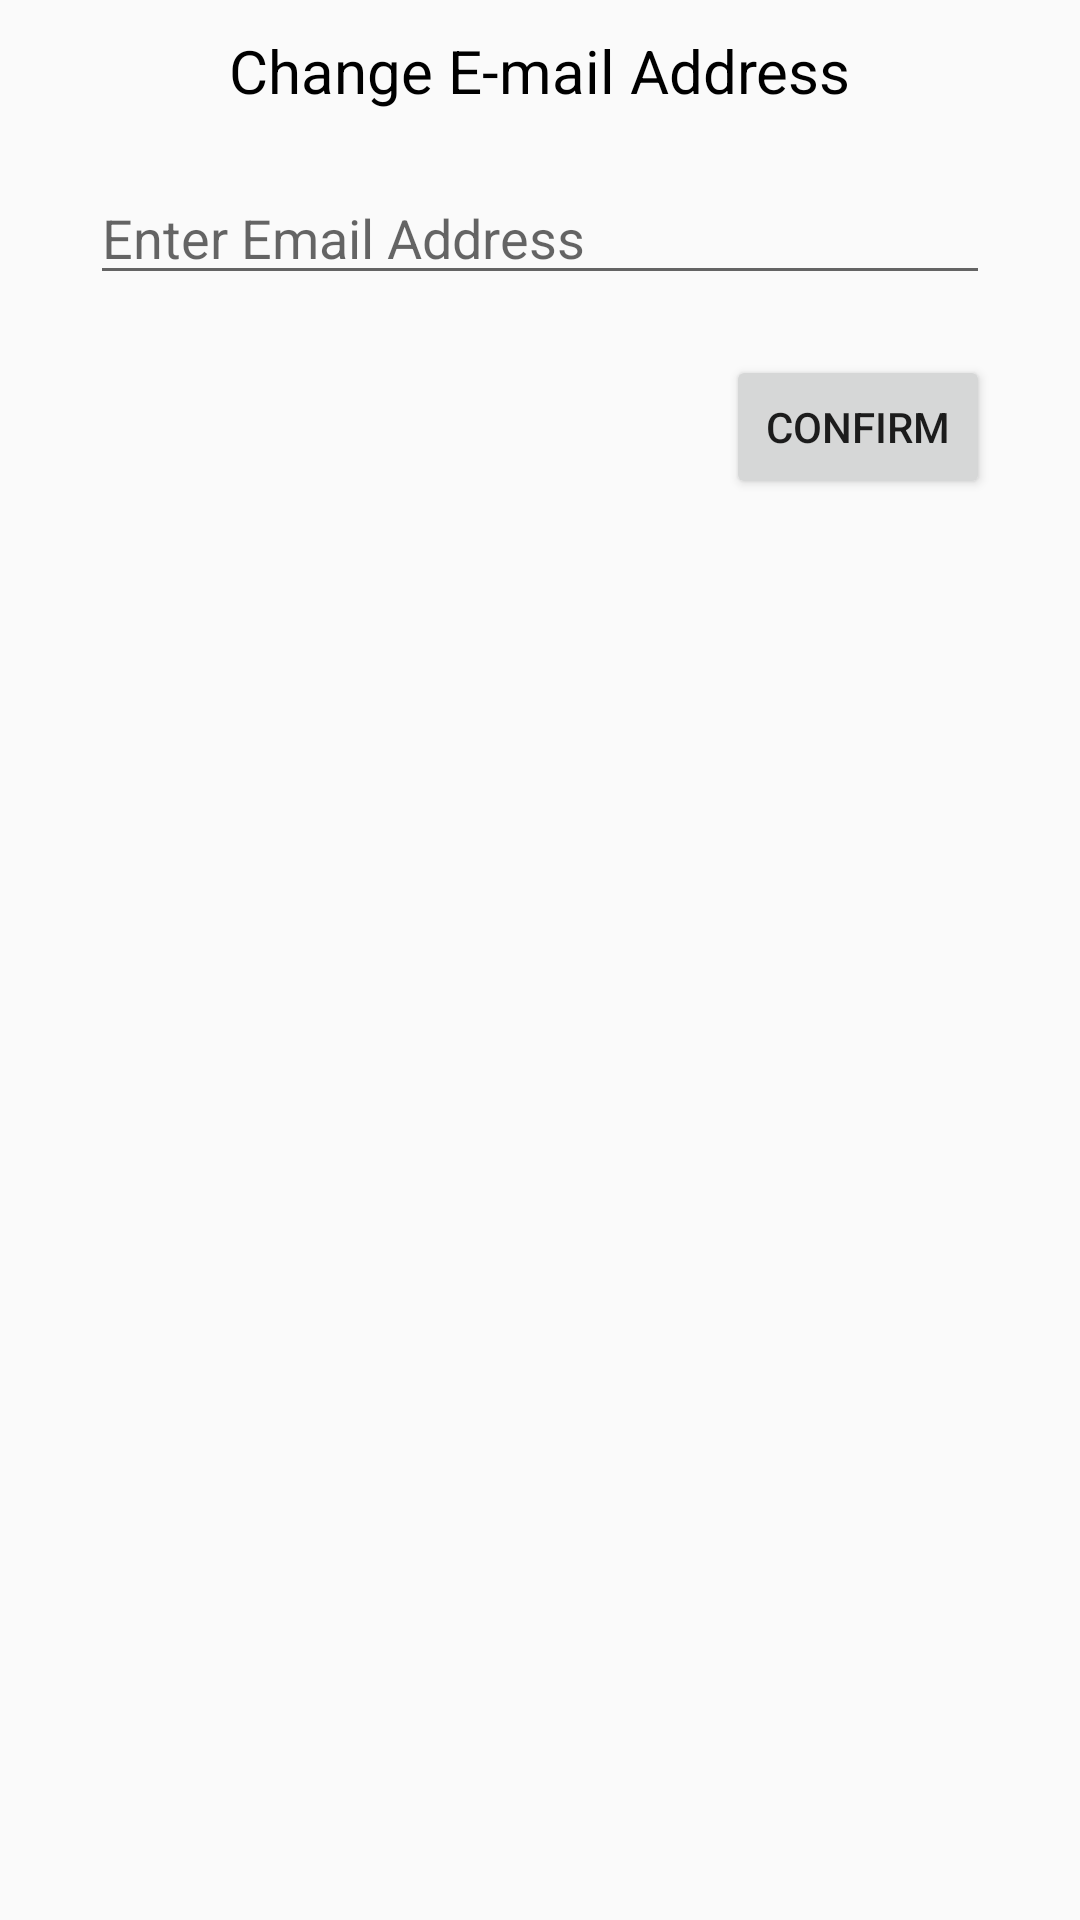

Reconstruct the res/layout file that produces this screen, plus the resources it refers to.
<!-- AndroidManifest.xml: application theme AppTheme -->
<!-- res/layout/custom_email_change_dialog.xml -->
<?xml version="1.0" encoding="utf-8"?>
<RelativeLayout xmlns:android="http://schemas.android.com/apk/res/android"
    android:layout_width="match_parent"
    android:layout_height="wrap_content"
    android:orientation="vertical">

    <TextView
        android:id="@+id/view_top"
        android:layout_width="wrap_content"
        android:layout_height="wrap_content"
        android:layout_centerHorizontal="true"
        android:layout_marginTop="10dp"
        android:text="@string/change_email_title"
        android:textColor="@android:color/black"
        android:textSize="20sp" />

    <EditText
        android:id="@+id/txtEmail"
        android:layout_width="match_parent"
        android:layout_height="wrap_content"
        android:layout_below="@id/view_top"
        android:layout_marginStart="30dp"
        android:layout_marginTop="20dp"
        android:layout_marginEnd="30dp"
        android:hint="@string/change_email"
        android:inputType="textEmailAddress" />

    <Button
        android:id="@+id/btnConfirm"
        android:layout_width="wrap_content"
        android:layout_height="wrap_content"
        android:layout_below="@id/txtEmail"
        android:layout_alignParentEnd="true"
        android:layout_marginTop="20dp"
        android:layout_marginEnd="30dp"
        android:layout_marginBottom="20dp"
        android:text="@string/change_info_confirm" />

</RelativeLayout>
<!-- resources referenced by this layout -->
<resources>
  <string name="change_email">Enter Email Address</string>
  <string name="change_email_title">Change E-mail Address</string>
  <string name="change_info_confirm">Confirm</string>
  <style name="AppTheme" parent="Theme.AppCompat.Light.DarkActionBar">
          
          <item name="colorPrimary">@color/colorPrimary</item>
          <item name="colorPrimaryDark">@color/colorPrimaryDark</item>
          <item name="colorAccent">@color/colorAccent</item>
          <item name="windowActionBar">false</item>
          <item name="windowNoTitle">true</item>
          <item name="android:statusBarColor">@color/statusBarColor</item>
          <item name="android:windowContentTransitions">true</item>
      </style>
  <color name="colorPrimary">#81ecec</color>
  <color name="colorPrimaryDark">#74b9ff</color>
  <color name="colorAccent">#a29bfe</color>
  <color name="statusBarColor">#636e72</color>
</resources>
